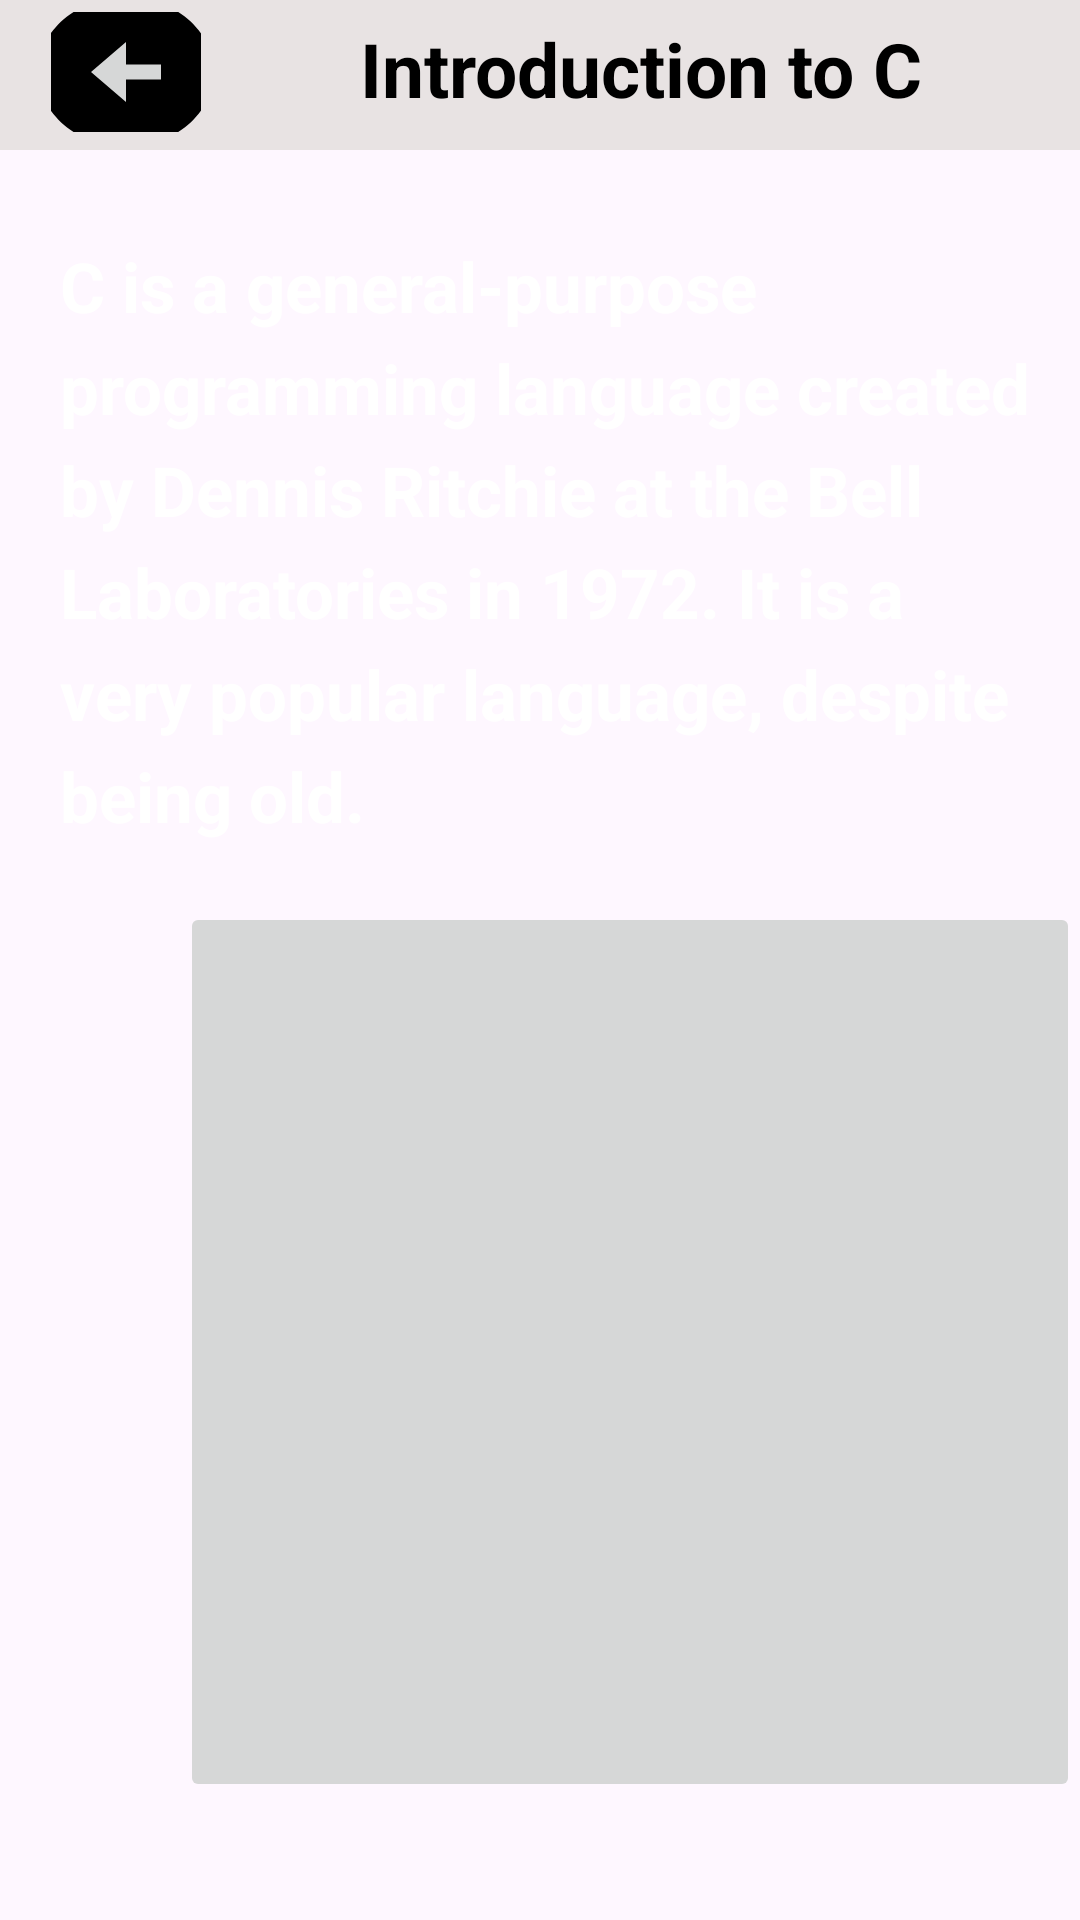

This screen was rendered from an Android layout file. Write that file and the resources it references.
<!-- AndroidManifest.xml: application theme Theme.Myproject -->
<!-- res/layout/fragment_introduction_to_c.xml -->
<?xml version="1.0" encoding="utf-8"?>
<LinearLayout xmlns:android="http://schemas.android.com/apk/res/android"
    xmlns:tools="http://schemas.android.com/tools"
    android:layout_width="match_parent"
    android:layout_height="match_parent"
    tools:context=".IntroductionToCFragment"
    android:orientation="vertical"
    android:background="@drawable/back4">
    <LinearLayout
        android:layout_width="match_parent"
        android:layout_height="50dp"
        android:orientation="horizontal"
        android:background="@color/whit">
        <ImageButton
            android:layout_width="50dp"
            android:layout_height="40dp"
            android:id="@+id/hyphen"
            android:layout_marginLeft="17dp"
            android:layout_marginTop="4dp"
            android:src="@drawable/baseline_arrow_circle_left_24"
            />
    <TextView
        android:layout_width="match_parent"
        android:layout_height="wrap_content"
        android:text="Introduction to C"
        android:textSize="25dp"
        android:textStyle="bold"
        android:textColor="@color/black"
        android:layout_marginTop="6dp"
        android:gravity="center"/></LinearLayout>
<TextView
    android:layout_width="match_parent"
    android:layout_height="wrap_content"
    android:id="@+id/txt"
    android:text="C is a general-purpose programming language created by Dennis Ritchie at the Bell Laboratories in 1972.
It is a very popular language, despite being old."
    android:textColor="@color/white"
    android:layout_marginLeft="20dp"
    android:layout_marginRight="15dp"
    android:lineHeight="34dp"
    android:textStyle="bold"
    android:textSize="23dp"
    android:layout_marginTop="30dp"/>

    <ImageButton
        android:layout_width="300dp"
        android:layout_height="300dp"
        android:id="@+id/dennie"
        android:src="@drawable/dennis"
        android:layout_marginLeft="60dp"
        android:layout_marginTop="20dp"/>
    <ScrollView
        android:layout_width="match_parent"
        android:layout_height="match_parent">
    <FrameLayout
        android:id="@+id/fragmentContainer"
        android:layout_width="match_parent"
        android:layout_height="match_parent"
        android:gravity="center"
        android:background="@color/black"
        android:layout_marginTop="20dp"
       >

    </FrameLayout>


    </ScrollView>

</LinearLayout>
<!-- resources referenced by this layout -->
<resources>
  <color name="black">#FF000000</color>
  <color name="whit">#E8E3E3</color>
  <color name="white">#FFFFFFFF</color>
  <!-- drawable baseline_arrow_circle_left_24 (drawable) -->
  <vector android:height="60dp" android:tint="#000000"
      android:viewportHeight="24" android:viewportWidth="24"
      android:width="70dp" xmlns:android="http://schemas.android.com/apk/res/android">
      <path android:fillColor="@android:color/white" android:pathData="M2,12c0,5.52 4.48,10 10,10s10,-4.48 10,-10c0,-5.52 -4.48,-10 -10,-10C6.48,2 2,6.48 2,12zM12,11l4,0v2l-4,0l0,3l-4,-4l4,-4L12,11z"/>
  </vector>
  <style name="Theme.Myproject" parent="Base.Theme.Myproject" />
  <style name="Base.Theme.Myproject" parent="Theme.Material3.DayNight.NoActionBar">
          
          
  
          <item name="android:textColor">@color/white</item>
      </style>
</resources>
